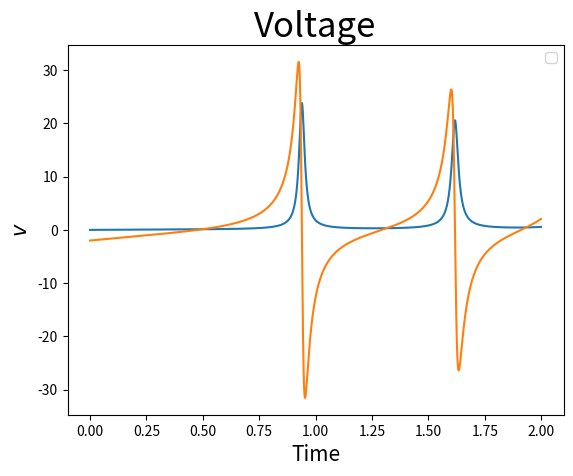

This chart was generated by the following Python code:
# -*- coding: utf-8 -*-
"""
Created on Sun Jun  9 16:32:07 2024

[redacted]
"""
import numpy as np
import matplotlib.pyplot as plt
import time
import math
from scipy.integrate import odeint

#%%
#EDOS SIMPLIFICATION
###############################################################################

# Initial conditions.
dt = 0.001
ti = 0
Tmax= 2

t0 = 10
t2 = 40
I = 0

coupling = 50
delta = 1
x0 = 0
SD = 0.001 #Where I want the Fr to start
n0 = -2 #Where I want the V to start

tvec=np.arange(ti,Tmax,dt)
vri = n0
rri = SD
vrri = [vri, rri]

def I0(t,ti=t0,tf=t2,Ia=I):
    if t > ti and t < tf:
        return Ia
    else:
        return 0  #We define the applied current to the network


def f_vrr(vrr, t,x=x0,J=coupling,gamma=delta):
    vr, rr = vrr #initial conditions
    dvrdt = (vr**2) + x + J*rr + I0(t) -(np.pi**2)*rr**2 #vr ODE
    drrdt = gamma/np.pi + 2*rr*vr #rr ODE
    return [dvrdt, drrdt]

vrr = odeint(f_vrr, vrri, tvec)

# We define the X and Y vectors from the result.
vr = vrr[:, 0]
rr = vrr[:, 1]

#%%


plt.plot(tvec,rr)
plt.title('Firing Rates',size=25)
plt.xlabel('Time',size=15)
plt.ylabel('$r$',size=15)
plt.legend()
plt.show()  

plt.plot(tvec,vr)
plt.title('Voltage',size=25)
plt.xlabel('Time',size=15)
plt.ylabel('$v$',size=15)
plt.legend()
plt.show()